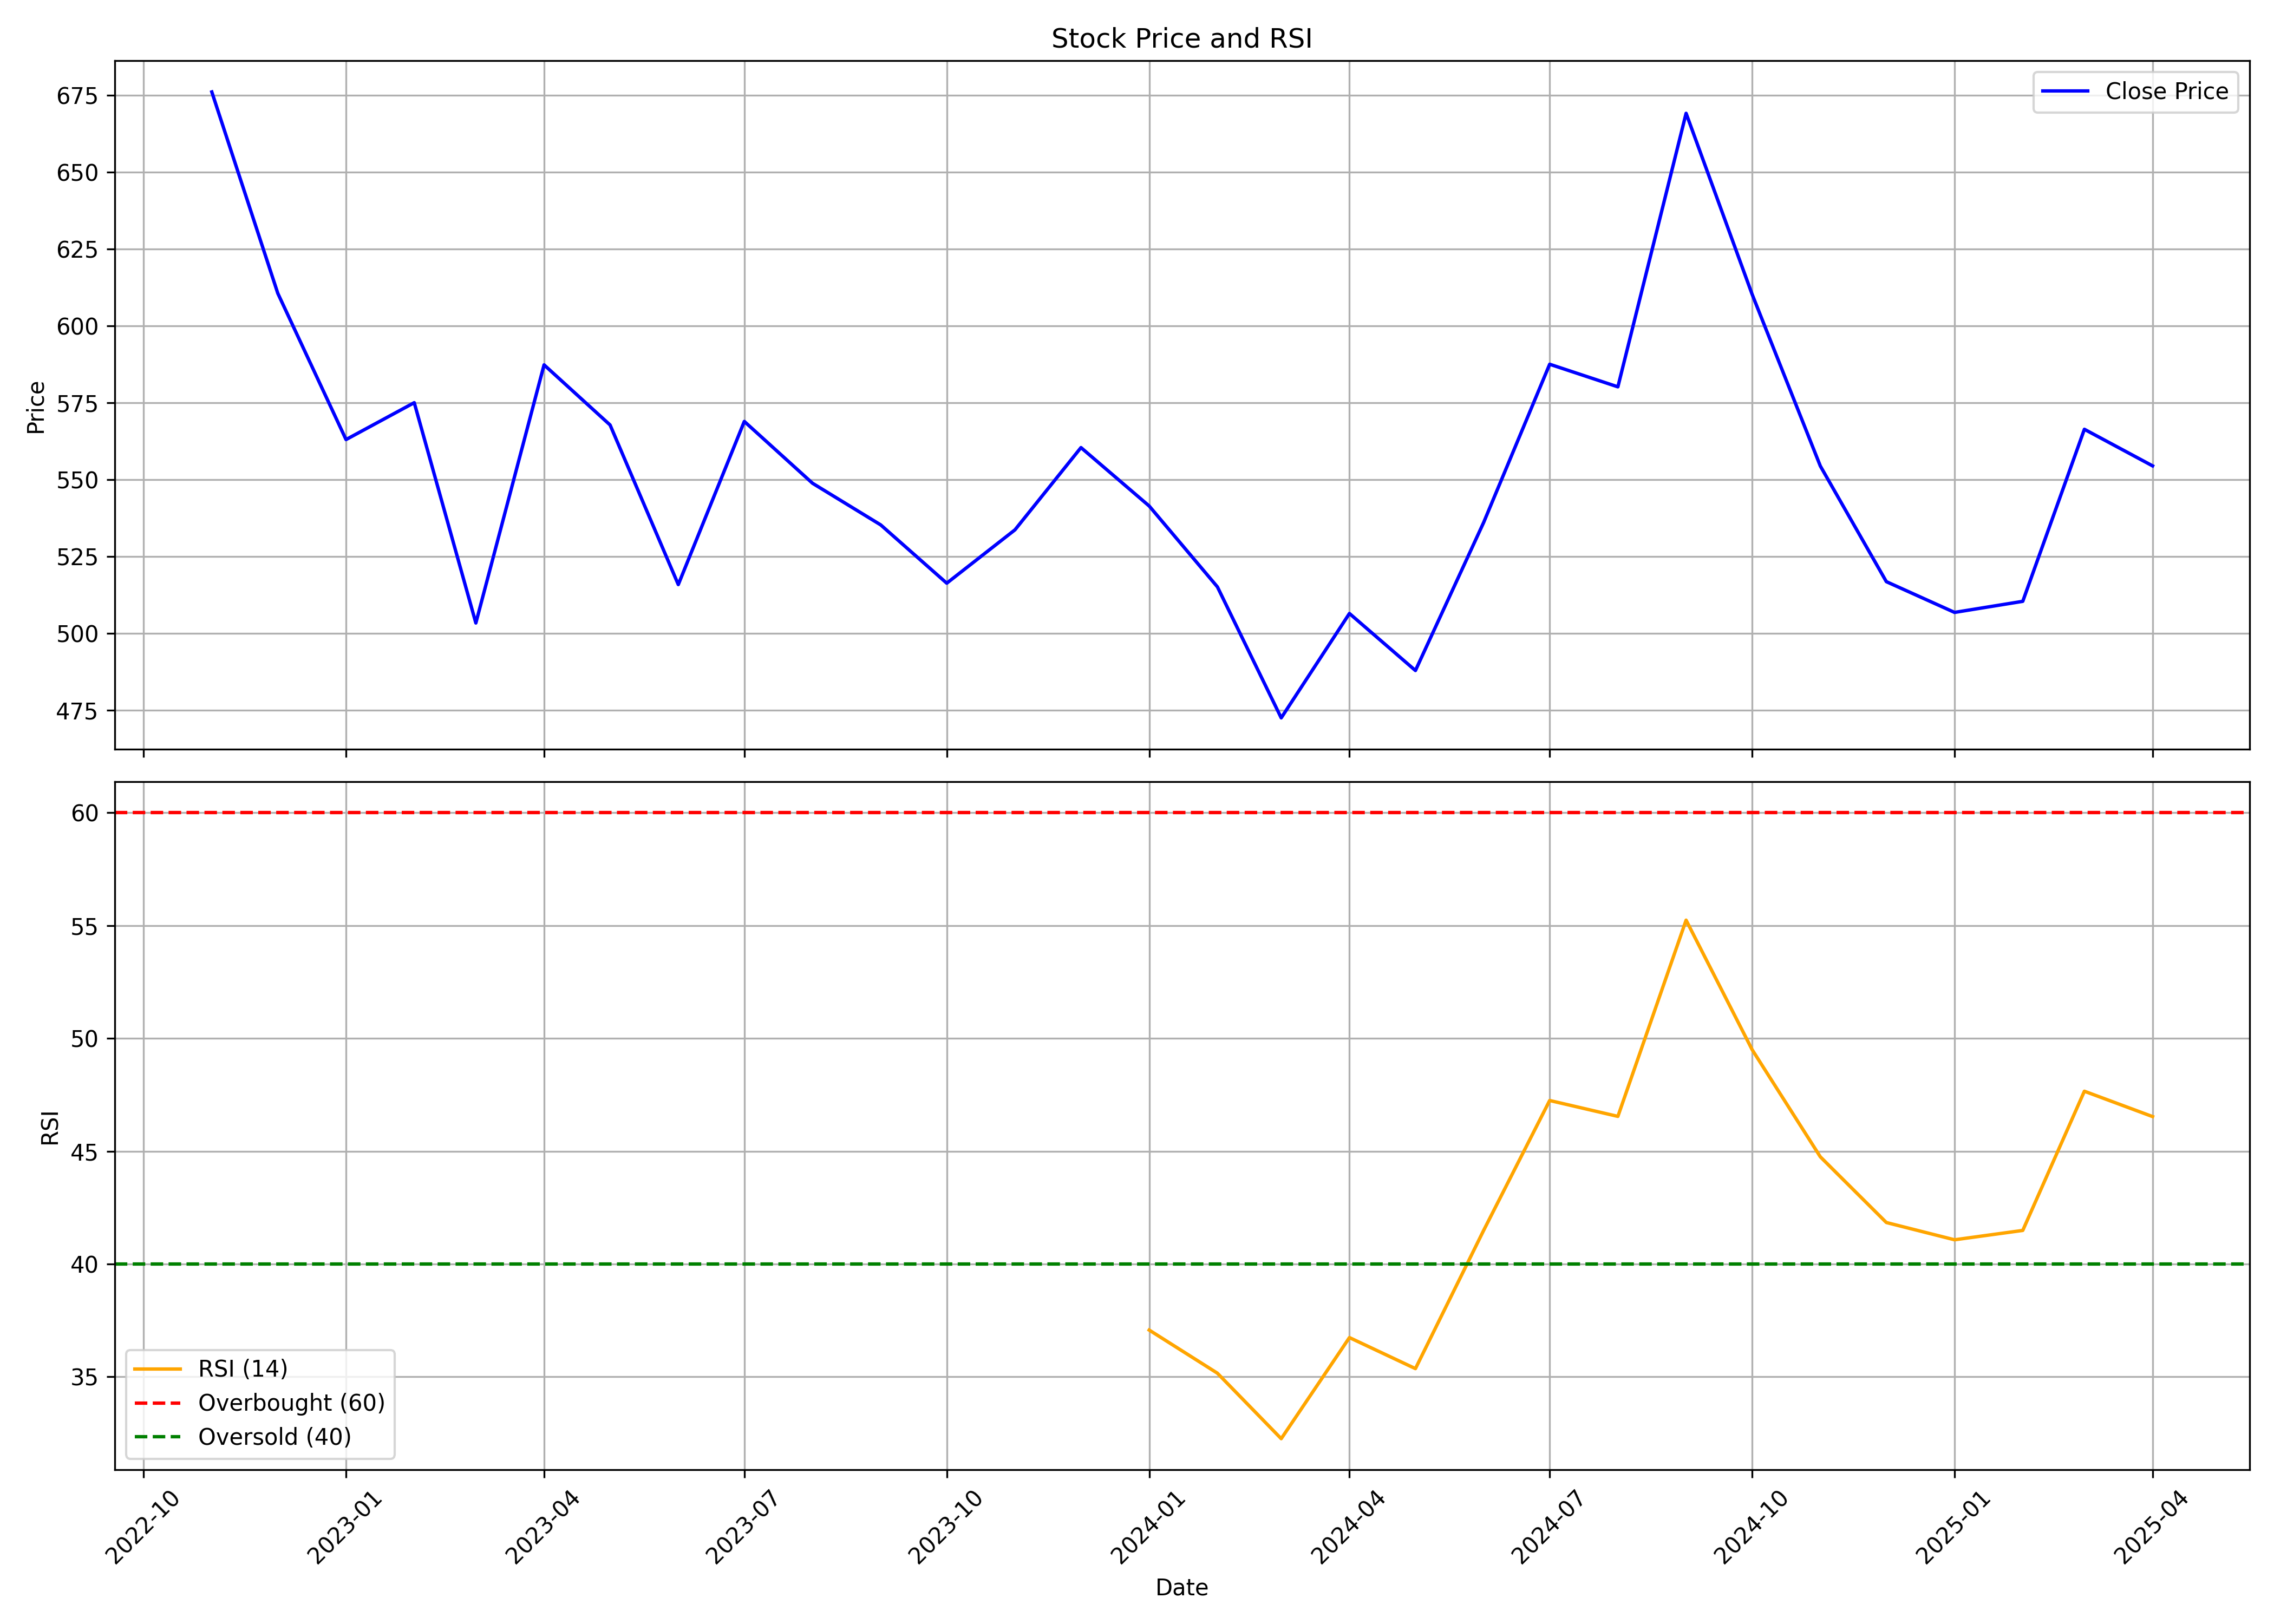

Data behind this chart, as committed beside it:
, Unnamed: 0, date, symbol, open, high, low, close, volume, rsi
0, 0, 2022-11-01, HNDFDS, 503.0, 705.0, 493.8, 676, 3501507, 
1, 1, 2022-12-01, HNDFDS, 691.8, 749.0, 540.0, 610.5, 920453, 
2, 2, 2023-01-01, HNDFDS, 622, 622, 540.0, 563.0, 295051, 
3, 3, 2023-02-01, HNDFDS, 573, 618.5, 535.1, 575.0, 457368, 
4, 4, 2023-03-01, HNDFDS, 574.9, 584, 492.7, 503.4, 501537, 
5, 5, 2023-04-01, HNDFDS, 518.5, 669.0, 512.0, 587.3, 621095, 
6, 6, 2023-05-01, HNDFDS, 590, 632.5, 560.0, 567.8, 771834, 
7, 7, 2023-06-01, HNDFDS, 573.5, 578.8, 504.0, 515.8, 1252050, 
8, 8, 2023-07-01, HNDFDS, 569.1, 610.8, 545.0, 568.9, 628366, 
9, 9, 2023-08-01, HNDFDS, 558.2, 587.4, 531.3, 548.8, 1125176, 
10, 10, 2023-09-01, HNDFDS, 551.5, 630, 524.0, 535.2, 3430315, 
11, 11, 2023-10-01, HNDFDS, 542.0, 549.8, 514.0, 516.3, 1169001, 
12, 12, 2023-11-01, HNDFDS, 519.3, 550.0, 512.3, 533.7, 1045728, 
13, 13, 2023-12-01, HNDFDS, 535.0, 584.0, 535.0, 560.4, 1518929, 
14, 14, 2024-01-01, HNDFDS, 568.0, 568.5, 537.0, 541.4, 1500989, 37.07
15, 15, 2024-02-01, HNDFDS, 540, 585.0, 504.0, 515.1, 4315572, 35.16
16, 16, 2024-03-01, HNDFDS, 517.8, 530.0, 467.0, 472.5, 1718772, 32.26
17, 17, 2024-04-01, HNDFDS, 472.5, 529.4, 471.8, 506.5, 1280362, 36.74
18, 18, 2024-05-01, HNDFDS, 508.9, 512.4, 479.6, 487.9, 753221, 35.36
19, 19, 2024-06-01, HNDFDS, 493.0, 582.0, 475, 536, 7192058, 41.49
20, 20, 2024-07-01, HNDFDS, 537, 605.0, 520.2, 587.5, 4701793, 47.25
21, 21, 2024-08-01, HNDFDS, 589.8, 594.0, 545.0, 580.2, 1416572, 46.54
22, 22, 2024-09-01, HNDFDS, 569.9, 686.4, 561.5, 669.1, 4696176, 55.24
23, 23, 2024-10-01, HNDFDS, 665.0, 677, 557.0, 610.2, 1912833, 49.5
24, 24, 2024-11-01, HNDFDS, 599.0, 619.3, 523.5, 554.4, 1181380, 44.75
25, 25, 2024-12-01, HNDFDS, 549, 592.8, 508.8, 516.8, 2463574, 41.84
26, 26, 2025-01-01, HNDFDS, 516.8, 527.3, 464.0, 506.8, 1344616, 41.07
27, 27, 2025-02-01, HNDFDS, 506.8, 592.9, 495.1, 510.4, 2364134, 41.49
28, 28, 2025-03-01, HNDFDS, 508.0, 571.9, 497, 566.3, 1525035, 47.66
29, 29, 2025-04-01, HNDFDS, 566.3, 608.0, 421.5, 554.5, 1290551, 46.53
